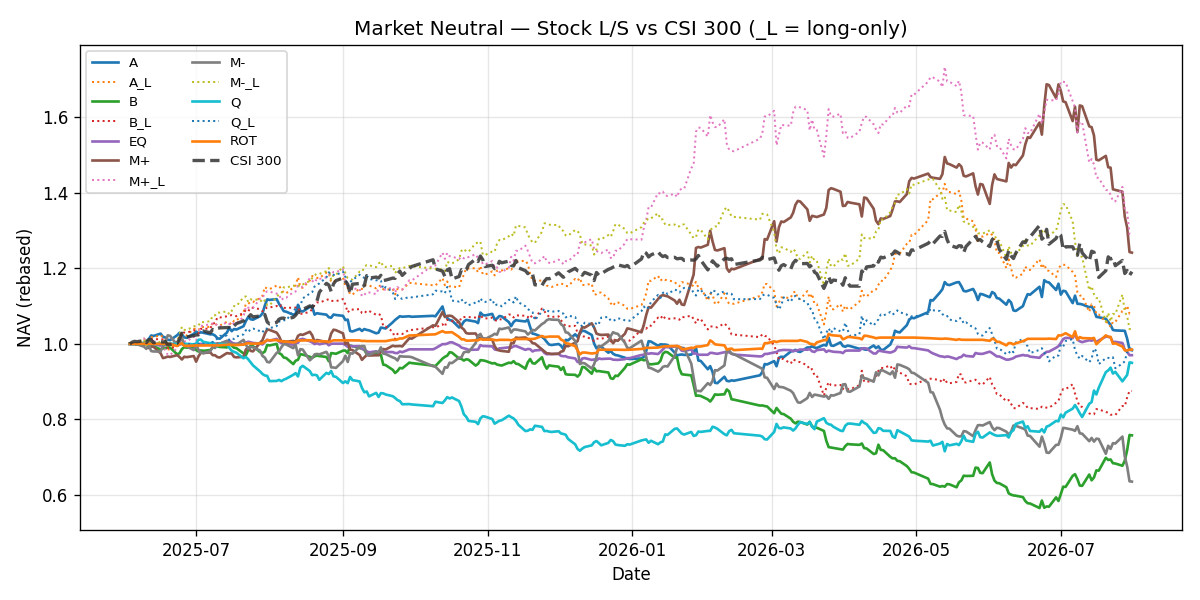

The file beside this chart, header and first rows:
date, variant, equity, day_return, long_ret, short_ret, equity_long, equity_short, n_long, n_short, position_scale
2025-06-03, A, 1000000, 0.0, 0.0, 0.0, 1000000, 1000000, 0, 0, 
2025-06-04, A, 1000000, 0.0, 0.0, 0.0, 1000000, 1000000, 0, 0, 
2025-06-05, A, 1000000, 0.0, 0.0, 0.0, 1000000, 1000000, 0, 0, 
2025-06-06, A, 998800, 0.0, 0.0, 0.0, 999400, 999400, 14, 14, 
2025-06-09, A, 1002770, 0.003975, 0.01435, -0.01038, 1013743, 989029, 14, 14, 
2025-06-10, A, 1007141, 0.004359, -0.008293, 0.01265, 1005336, 1001542, 14, 14, 
2025-06-11, A, 1012426, 0.005247, 0.006927, -0.00168, 1012301, 999860, 14, 14, 
2025-06-12, A, 1022083, 0.009538, 0.005471, 0.004067, 1017839, 1003926, 14, 14, 
2025-06-13, A, 1020856, 0.0, 0.0, 0.0, 1017228, 1003324, 14, 14, 
2025-06-16, A, 1026987, 0.006006, 0.005649, 0.0003566, 1022975, 1003682, 14, 14, 
2025-06-17, A, 1018892, -0.007882, -0.005029, -0.002853, 1017830, 1000818, 14, 14, 
2025-06-18, A, 1016787, -0.002066, -0.007218, 0.005151, 1010484, 1005973, 14, 14, 
2025-06-19, A, 1010853, -0.005836, -0.02478, 0.01894, 985444, 1025031, 14, 14, 
2025-06-20, A, 1009640, 0.0, 0.0, 0.0, 984853, 1024416, 14, 14, 
2025-06-23, A, 1022762, 0.013, 0.02043, -0.00743, 1004970, 1016805, 14, 14, 
2025-06-24, A, 1029459, 0.006548, 0.01741, -0.01086, 1022465, 1005761, 14, 14, 
2025-06-25, A, 1024714, -0.004609, 0.003342, -0.007951, 1025882, 997765, 14, 14, 
2025-06-26, A, 1017162, -0.007371, -0.003165, -0.004206, 1022635, 993568, 14, 14, 
2025-06-27, A, 1015941, 0.0, 0.0, 0.0, 1022022, 992972, 14, 14, 
2025-06-30, A, 1026347, 0.01024, 0.0171, -0.006861, 1039502, 986160, 14, 14, 
2025-07-01, A, 1032340, 0.005839, 0.0006777, 0.005161, 1040206, 991250, 14, 14, 
2025-07-02, A, 1028163, -0.004046, -0.003824, -0.0002226, 1036229, 991029, 14, 14, 
2025-07-03, A, 1030596, 0.002367, 0.008799, -0.006432, 1045346, 984655, 14, 14, 
2025-07-04, A, 1029360, 0.0, 0.0, 0.0, 1044719, 984064, 14, 14, 
2025-07-07, A, 1025082, -0.004155, 0.0001637, -0.004319, 1044890, 979814, 14, 14, 
2025-07-08, A, 1025260, 0.0001731, 0.01015, -0.009973, 1055492, 970042, 14, 14, 
2025-07-09, A, 1021897, -0.003279, -0.002296, -0.0009833, 1053069, 969088, 14, 14, 
2025-07-10, A, 1014808, -0.006937, -0.003786, -0.003151, 1049082, 966034, 14, 14, 
2025-07-11, A, 1013590, 0.0, 0.0, 0.0, 1048452, 965454, 14, 14, 
2025-07-14, A, 1029800, 0.01599, 0.009581, 0.006411, 1058498, 971644, 14, 14, 
2025-07-15, A, 1042625, 0.01245, -0.002652, 0.01511, 1055691, 986322, 14, 14, 
2025-07-16, A, 1033606, -0.00865, -0.004247, -0.004403, 1051207, 981979, 14, 14, 
2025-07-17, A, 1039117, 0.005331, 0.009435, -0.004104, 1061125, 977949, 14, 14, 
2025-07-18, A, 1037870, 0.0, 0.0, 0.0, 1060489, 977362, 14, 14, 
2025-07-21, A, 1046628, 0.008439, 0.02204, -0.0136, 1083865, 964066, 14, 14, 
2025-07-22, A, 1060253, 0.01302, 0.02028, -0.007266, 1105850, 957061, 14, 14, 
2025-07-23, A, 1071223, 0.01035, -4.736859926753295e-05, 0.01039, 1105797, 967009, 14, 14, 
2025-07-24, A, 1065175, -0.005646, 0.005187, -0.01083, 1111532, 956534, 14, 14, 
2025-07-25, A, 1063897, 0.0, 0.0, 0.0, 1110866, 955960, 14, 14, 
2025-07-28, A, 1073277, 0.008817, 0.009359, -0.0005425, 1121263, 955441, 14, 14, 
2025-07-29, A, 1080457, 0.00669, 0.005265, 0.001424, 1127167, 956802, 14, 14, 
2025-07-30, A, 1101264, 0.01926, 0.0207, -0.001439, 1150495, 955425, 14, 14, 
2025-07-31, A, 1117750, 0.01497, -0.004218, 0.01919, 1145642, 973759, 14, 14, 
2025-08-01, A, 1116409, 0.0, 0.0, 0.0, 1144955, 973174, 14, 14, 
2025-08-04, A, 1118301, 0.001694, 0.008098, -0.006404, 1154227, 966942, 14, 14, 
2025-08-05, A, 1105974, -0.01102, -0.0005736, -0.01045, 1153565, 956839, 14, 14, 
2025-08-06, A, 1096860, -0.00824, -0.00816, -8.007024458721101e-05, 1144151, 956762, 14, 14, 
2025-08-07, A, 1086475, -0.009469, -0.008418, -0.00105, 1134519, 955757, 14, 14, 
2025-08-08, A, 1085171, 0.0, 0.0, 0.0, 1133839, 955184, 14, 14, 
2025-08-11, A, 1077015, -0.007516, 0.01323, -0.02075, 1148843, 935365, 14, 14, 
2025-08-12, A, 1079747, 0.002536, 0.005836, -0.003299, 1155547, 932278, 14, 14, 
2025-08-13, A, 1103270, 0.02179, 0.01801, 0.003781, 1176353, 935803, 14, 14, 
2025-08-14, A, 1086854, -0.01488, -0.02312, 0.008238, 1149159, 943513, 14, 14, 
2025-08-15, A, 1085550, 0.0, 0.0, 0.0, 1148469, 942947, 14, 14, 
2025-08-18, A, 1097861, 0.01134, 0.01674, -0.005398, 1167693, 937857, 14, 14, 
2025-08-19, A, 1098460, 0.0005452, 0.01006, -0.009518, 1179444, 928931, 14, 14, 
2025-08-20, A, 1077274, -0.01929, -0.001833, -0.01745, 1177281, 912718, 14, 14, 
2025-08-21, A, 1081158, 0.003605, -0.002172, 0.005777, 1174724, 917991, 14, 14, 
2025-08-22, A, 1079861, 0.0, 0.0, 0.0, 1174020, 917440, 14, 14, 
2025-08-25, A, 1077326, -0.002347, 0.0125, -0.01485, 1188699, 903815, 14, 14, 
... 3,360 more rows
